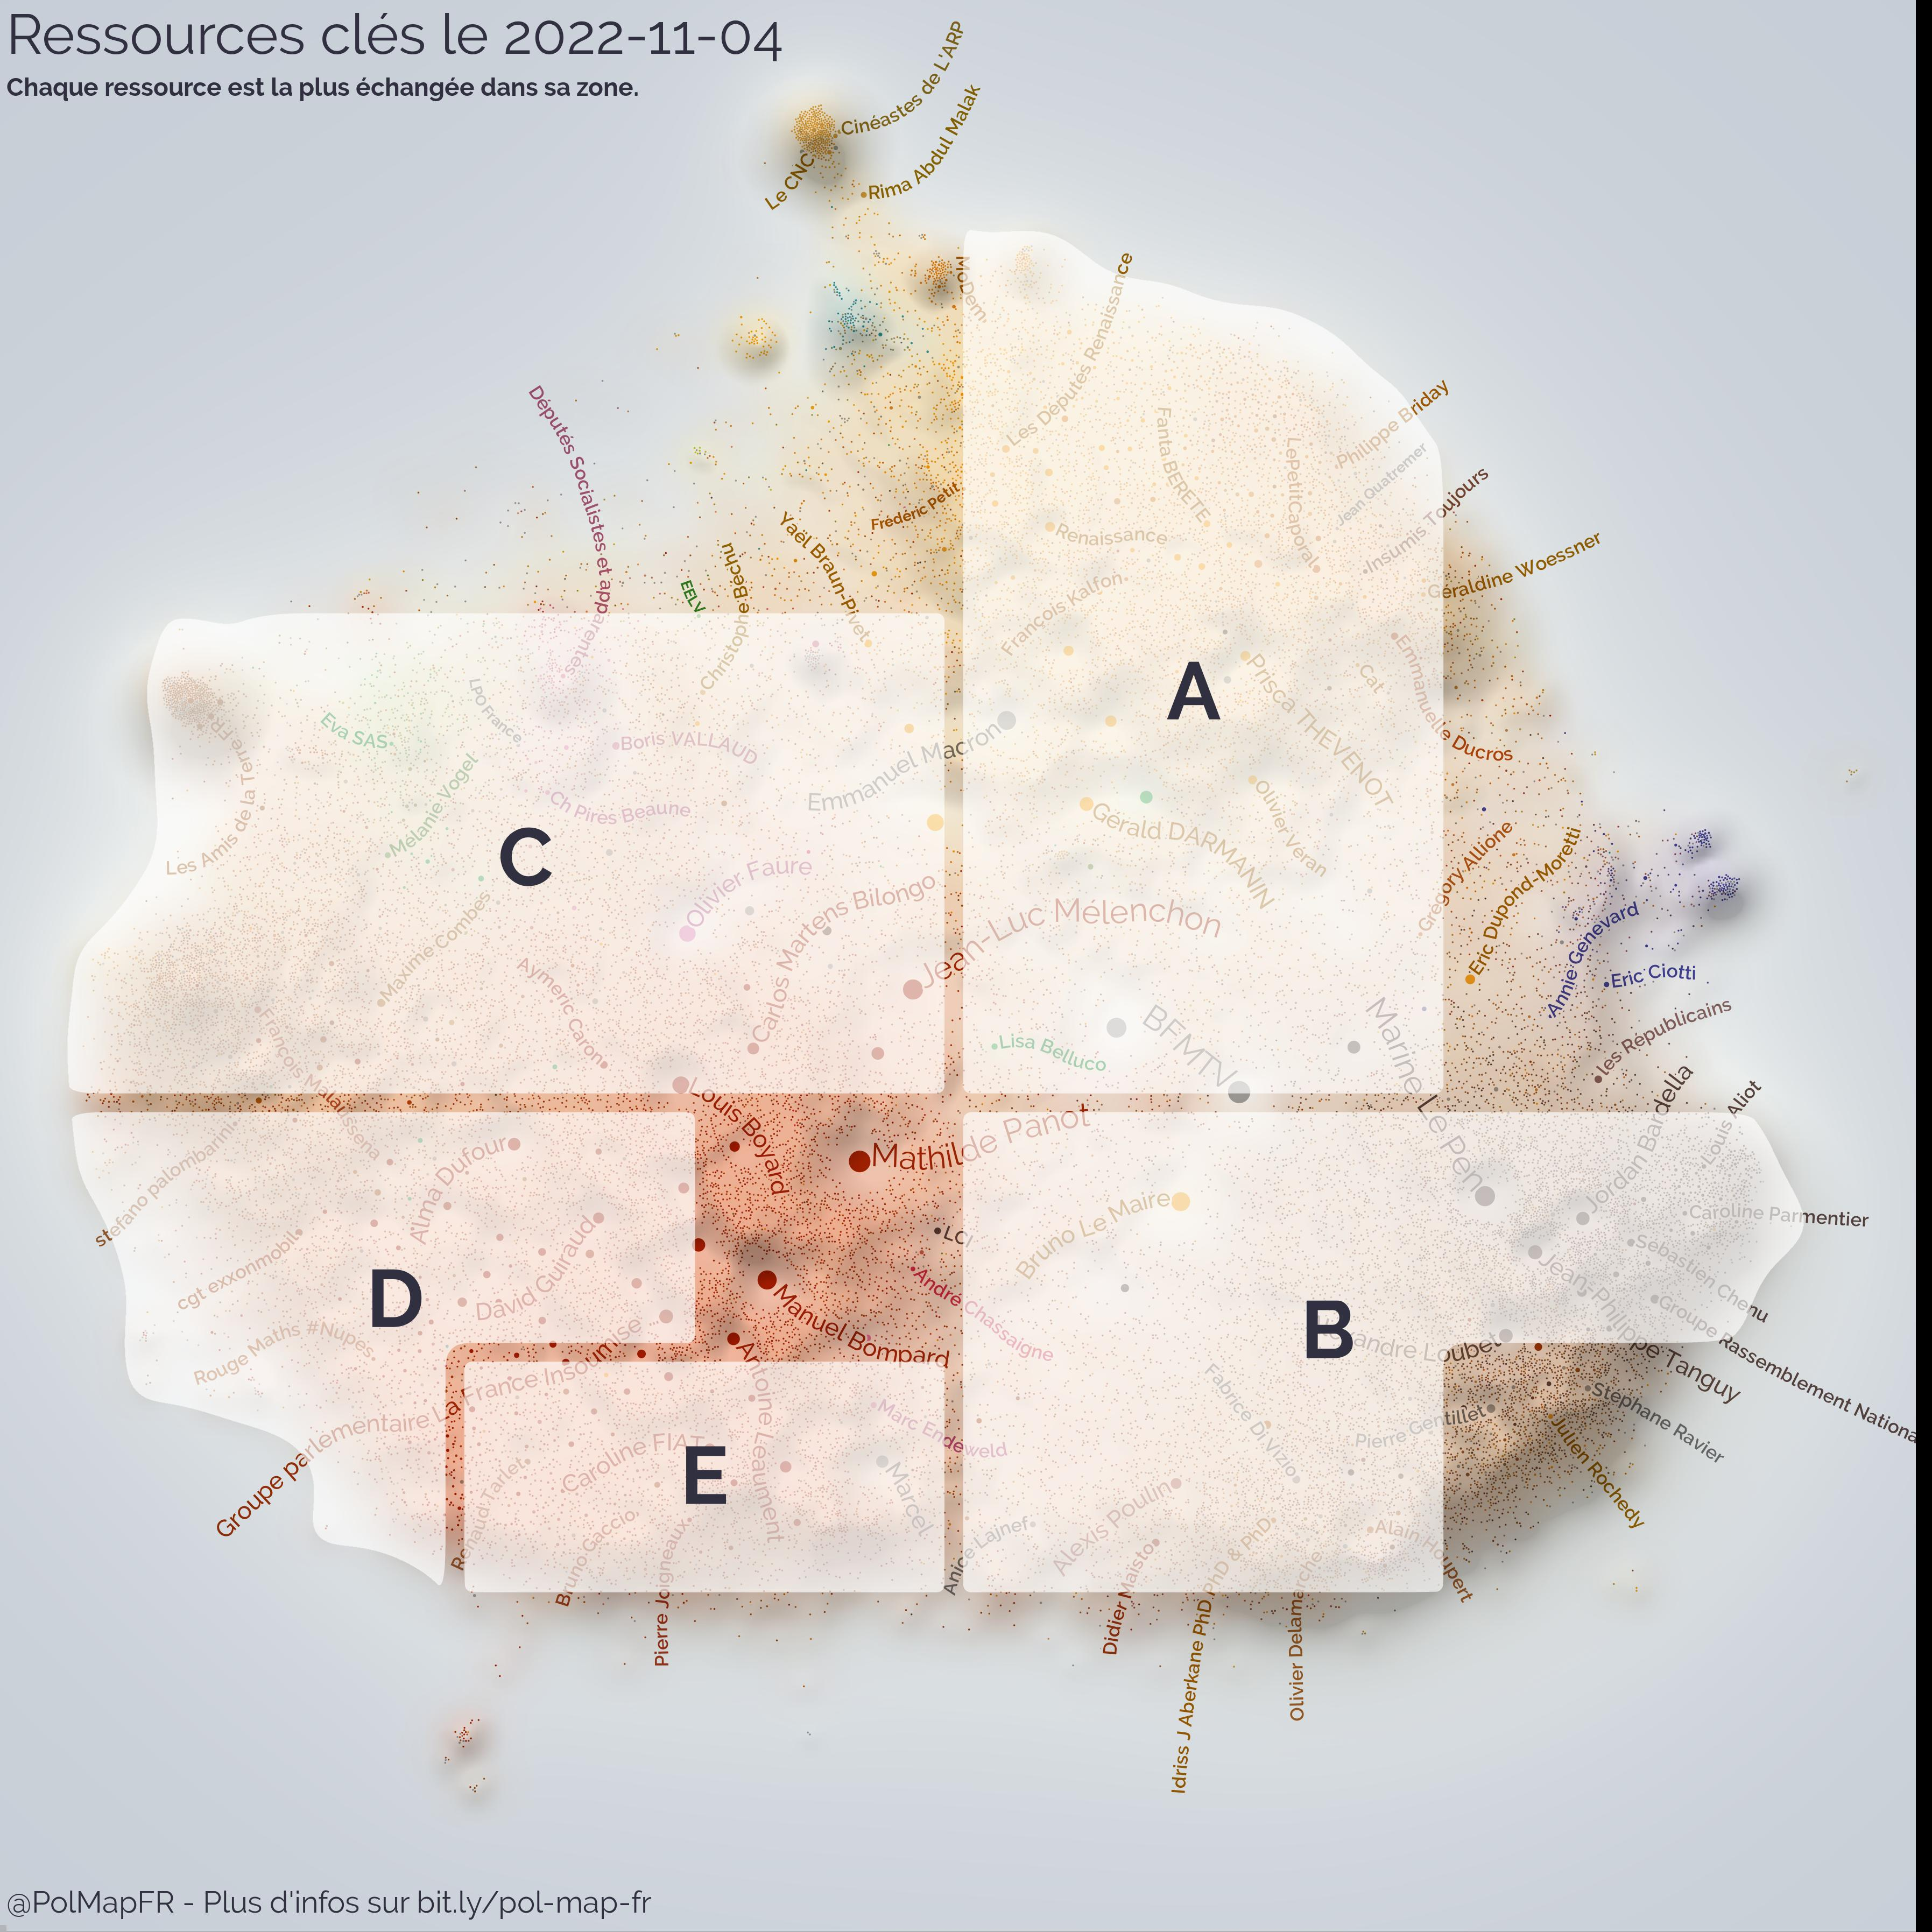

The table this chart was drawn from, first rows:
rank, id, type, url, broadcast_by_mps, bcing_mps_group
A, 1588498677881966592, tweet, https://twitter.com/SylvainMaillard/stat…, 37, {"REN":33,"LFI":4}
B, 1588560415407198208, tweet, https://twitter.com/LCP/status/158856041…, 7, {"RN":5,"ECO":1,"REN":1}
C, 1588203084248907777, tweet, https://twitter.com/LCP/status/158820308…, 15, {"REN":10,"HOR":3,"LIOT":1,"MODEM":1}
D, 1588441017136578561, tweet, https://twitter.com/RMCInfo/status/15884…, 11, {"LFI":11}
E, 1588544787481001986, tweet, https://twitter.com/JLMelenchon/status/1…, 8, {"LFI":8}
